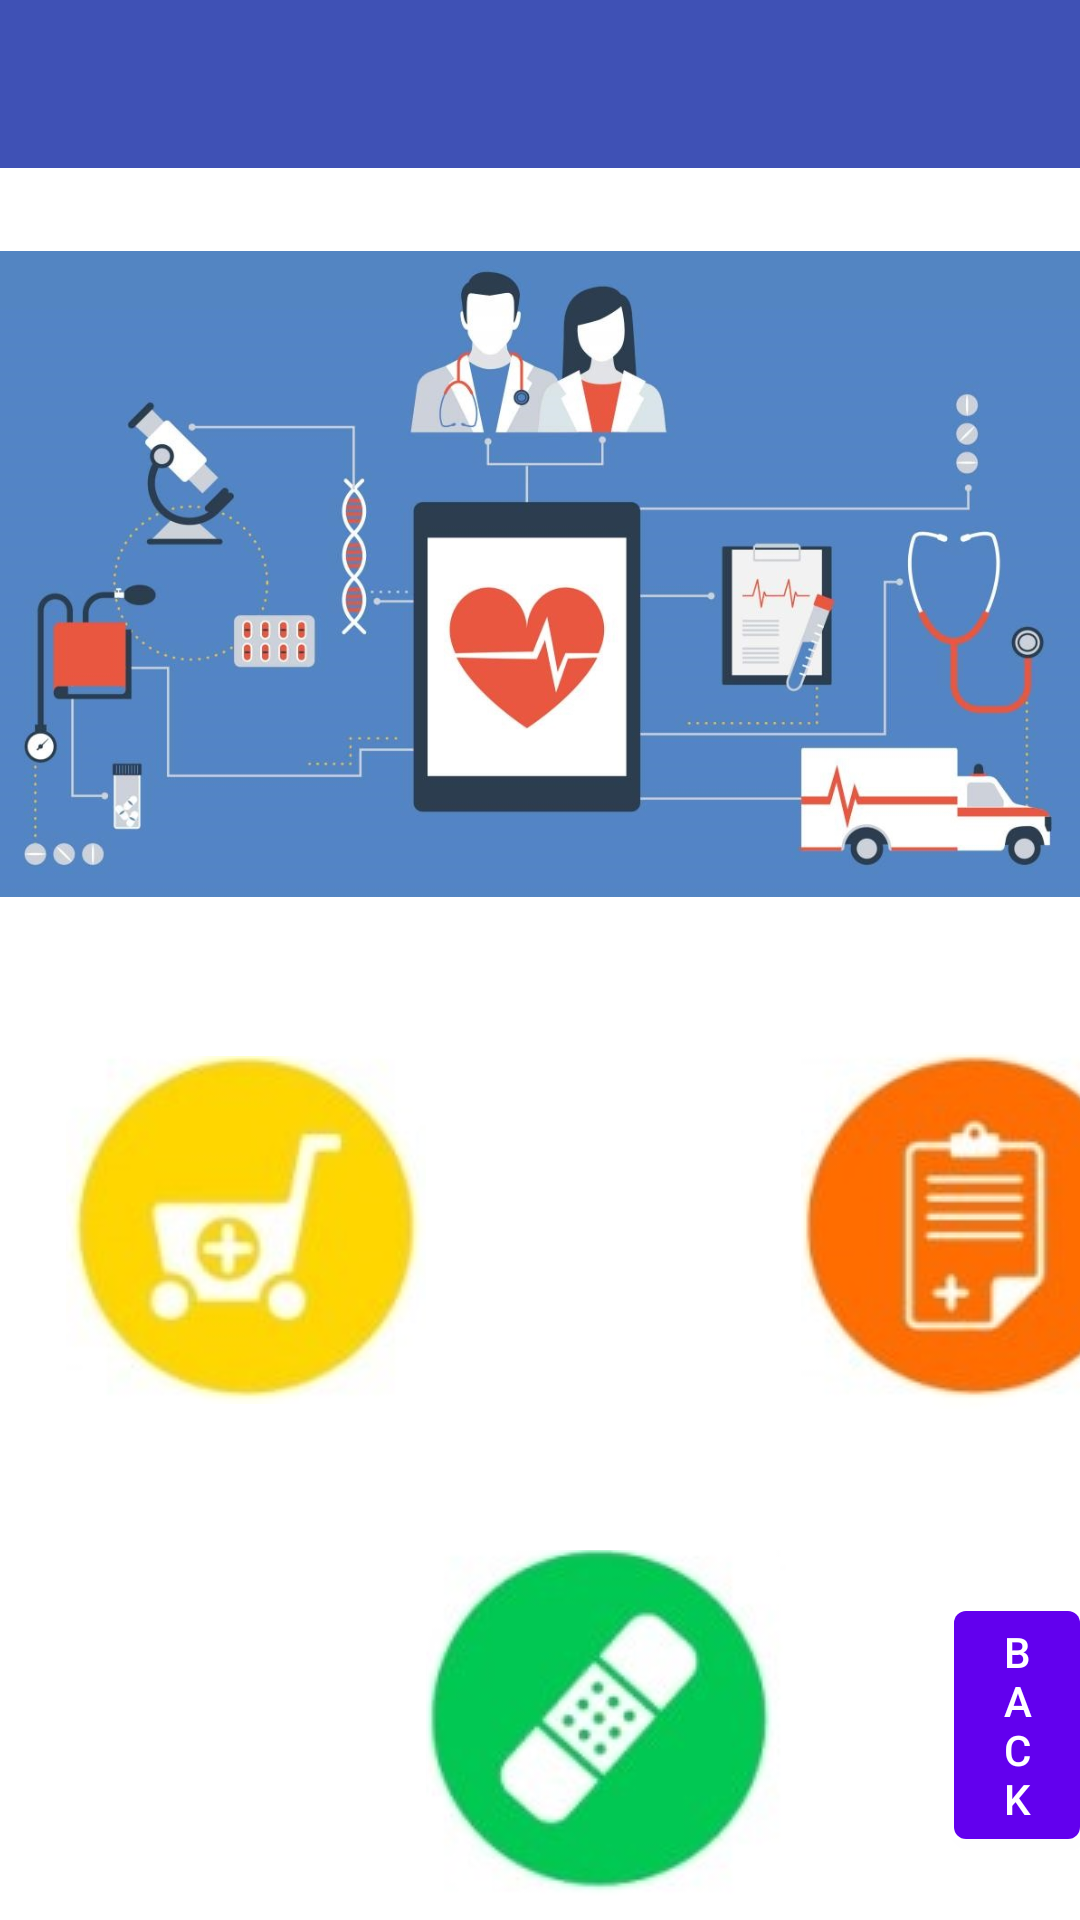

Write the Android layout XML for this screen, with the resource values it uses.
<!-- AndroidManifest.xml: application theme Theme.Loginsqlite -->
<!-- res/layout/activity_disease_cabinet.xml -->
<?xml version="1.0" encoding="utf-8"?>
<RelativeLayout
 xmlns:android="http://schemas.android.com/apk/res/android"
    xmlns:app="http://schemas.android.com/apk/res-auto"
    xmlns:tools="http://schemas.android.com/tools"
    android:layout_width="match_parent"
    android:layout_height="match_parent"
    tools:context=".DiseaseCabinet">

    <LinearLayout
        android:id="@+id/linearlayout"
        android:layout_width="match_parent"
        android:layout_height="wrap_content"
        android:layout_above="@id/BackToMain"
        android:layout_alignParentStart="true"
        android:layout_alignParentLeft="true"
        android:layout_marginStart="1dp"
        android:layout_marginLeft="1dp"
        android:layout_marginBottom="61dp"
        android:orientation="horizontal">

        <LinearLayout
            android:layout_width="1dp"
            android:layout_height="wrap_content"
            android:gravity="center"
            android:orientation="vertical">

        </LinearLayout>

        <LinearLayout
            android:layout_width="1dp"
            android:layout_height="wrap_content"
            android:gravity="center"
            android:orientation="vertical">

        </LinearLayout>

        <ImageButton
            android:id="@+id/MediButton"
            android:layout_width="120dp"
            android:layout_height="120dp"
            android:layout_marginLeft="19dp"
            android:onClick="onMedicineClick"
            app:srcCompat="@drawable/mm" />

        <ImageButton
            android:layout_width="120dp"
            android:layout_height="120dp"
            android:onClick="onSympClick"
            android:layout_marginLeft="124dp"
            app:srcCompat="@drawable/reports" />
    </LinearLayout>

    <ImageButton
        android:id="@+id/TreatButton"
        android:layout_width="120dp"
        android:layout_height="120dp"
        android:layout_alignStart="@id/linearlayout"
        android:layout_alignLeft="@id/linearlayout"
        android:layout_alignBottom="@id/BackToMain"
        android:layout_marginStart="141dp"
        android:layout_marginLeft="141dp"
        android:layout_marginBottom="-18dp"
        android:onClick="onTreatmentClick"
        app:srcCompat="@drawable/treatment" />

    <androidx.appcompat.widget.Toolbar
        android:id="@+id/appBarLayout2"
        android:layout_width="match_parent"
        android:layout_height="56dp"
        android:background="@color/colorPrimary"
        app:popupTheme="@style/AppTheme.PopupOverlay"
        tools:layout_constraintLeft_creator="1"
        tools:layout_constraintRight_creator="1"
        tools:layout_constraintTop_creator="1"
        android:layout_alignParentTop="true"
        android:layout_alignParentLeft="true"
        android:layout_alignParentStart="true"
        />

    <Button
        android:id="@+id/BackToMain"
        android:layout_width="wrap_content"
        android:layout_height="wrap_content"
        android:layout_alignParentBottom="true"
        android:layout_marginStart="56dp"
        android:layout_marginLeft="56dp"
        android:layout_marginBottom="21dp"
        android:layout_toEndOf="@id/TreatButton"
        android:layout_toRightOf="@id/TreatButton"
        android:onClick="onBacktoMainClick"
        android:text="Back" />

    <ImageView
        android:id="@+id/imageview5"
        android:layout_width="wrap_content"
        android:layout_height="wrap_content"
        android:layout_above="@id/TreatButton"
        android:layout_alignParentStart="true"
        android:layout_alignParentLeft="true"
        android:layout_marginStart="-2dp"
        android:layout_marginLeft="-2dp"
        android:layout_marginBottom="134dp"
        android:foregroundGravity="top"
        app:srcCompat="@drawable/bar" />


</RelativeLayout>
<!-- resources referenced by this layout -->
<resources>
  <color name="colorPrimary">#3F51B5</color>
  <!-- drawable bar: jpg bitmap (drawable, 87583 bytes) -->
  <!-- drawable mm: png bitmap (drawable, 20095 bytes) -->
  <!-- drawable reports: png bitmap (drawable, 20764 bytes) -->
  <!-- drawable treatment: png bitmap (drawable, 21142 bytes) -->
  <style name="AppTheme.PopupOverlay" parent="ThemeOverlay.AppCompat.Light" />
  <style name="Theme.Loginsqlite" parent="Theme.MaterialComponents.DayNight.DarkActionBar">
          
          <item name="colorPrimary">@color/purple_500</item>
          <item name="colorPrimaryVariant">@color/purple_700</item>
          <item name="colorOnPrimary">@color/white</item>
          
          <item name="colorSecondary">@color/teal_200</item>
          <item name="colorSecondaryVariant">@color/teal_700</item>
          <item name="colorOnSecondary">@color/black</item>
          
          <item name="android:statusBarColor" tools:targetApi="l">?attr/colorPrimaryVariant</item>
          
      </style>
  <color name="purple_500">#FF6200EE</color>
  <color name="purple_700">#FF3700B3</color>
  <color name="white">#FFFFFFFF</color>
  <color name="teal_200">#FF03DAC5</color>
  <color name="teal_700">#FF018786</color>
  <color name="black">#FF000000</color>
</resources>
